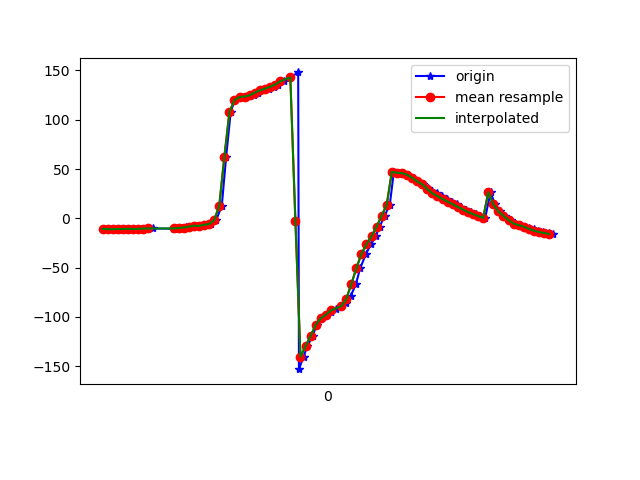

The data file committed next to this chart (first rows):
1617848578077, 544221623585430, -10.751779, 24.487377, -37.240604
1617848578087, 544221642816200, -10.98, 26.06, -37.12
1617848578105, 544221662046970, -11.04, 26.41, -36.97
1617848578123, 544221681277740, -10.81, 27.55, -36.45
1617848578143, 544221700508510, -10.87, 27.9, -36.45
1617848578166, 544221719739280, -10.57, 28.49, -35.98
1617848578183, 544221738970050, -10.89, 29.32, -36.79
1617848578207, 544221758200820, -10.67, 29.48, -36.31
1617848578219, 544221777431590, -10.48, 30.57, -35.87
1617848578238, 544221796662360, -10.49, 30.61, -35.95
1617848578257, 544221815893130, -10.31, 30.93, -35.44
1617848578340, 544221835123900, -10.53, 32.34, -35.78
1617848578342, 544221854354670, -10.35, 32.75, -35.54
1617848578344, 544221873585440, -10.08, 33.54, -34.63
1617848578346, 544221892816210, -10.13, 35, -35.35
1617848578374, 544221912046980, -9.849, 36.06, -34.91
1617848578385, 544221931277750, -9.519, 37.98, -34.09
1617848578387, 544221950508520, -9.127, 41.09, -33.95
1617848578412, 544221969739290, -8.368, 44.35, -34.46
1617848578432, 544221988970060, -7.555, 48.49, -34.52
1617848578450, 544222008200830, -7.677, 47.7, -41.71
1617848578467, 544222027431600, -6.574, 55.54, -40.25
1617848578488, 544222046662370, -5.874, 63.39, -38.81
1617848578508, 544222065893140, -1.848, 70.72, -43.18
1617848578530, 544222085123910, 12.88, 78.1, -59.72
1617848578547, 544222104354680, 62.15, 82.2, -111.6
1617848578565, 544222123585450, 107.7, 77.37, -160.6
1617848578581, 544222142816220, 120, 69.54, -177.1
1617848578604, 544222162046990, 123, 62.54, 175.2
1617848578622, 544222181277760, 123.5, 57.92, 170
1617848578640, 544222200508530, 124, 56.11, 165.2
1617848578658, 544222219739300, 125.5, 56.17, 160.2
1617848578674, 544222238970070, 127.5, 56.61, 155.6
1617848578697, 544222258200840, 129.7, 56.77, 152
1617848578716, 544222277431610, 131.5, 56.26, 149.8
1617848578735, 544222296662380, 133.3, 55.11, 148.8
1617848578753, 544222315893150, 135.7, 53.92, 148.6
1617848578775, 544222335123920, 138.9, 53.06, 149.2
1617848578800, 544222354354690, 142.9, 52.55, 150.2
1617848578831, 544222373585460, 147.9, 52.2, 151.4
1617848578834, 544222392816230, -153, 38.38, -179.9
1617848578852, 544222412047000, -140.4, 45.98, 173.6
1617848578867, 544222431277770, -129.6, 48.34, 171.3
1617848578888, 544222450508540, -119.3, 49.64, 170.6
1617848578904, 544222469739310, -108, 51.25, 169.2
1617848578925, 544222488970080, -101.4, 53.66, 171.4
1617848578943, 544222508200850, -97.68, 56.69, 173.9
1617848578962, 544222527431620, -94.75, 59.79, 175.5
1617848578979, 544222546662390, -92.01, 63.22, 175.8
1617848579000, 544222565893160, -89.19, 66.8, 174.3
1617848579021, 544222585123930, -85.47, 70.25, 170.5
1617848579038, 544222604354700, -78.81, 73.4, 162.4
1617848579058, 544222623585470, -67.06, 75.81, 148.4
1617848579075, 544222642816240, -50.86, 76.51, 129.4
1617848579098, 544222662047010, -36.21, 75.21, 111.4
1617848579118, 544222681277780, -26.29, 72.72, 97.86
1617848579136, 544222700508550, -18.18, 69.89, 86.35
1617848579152, 544222719739320, -8.569, 66.53, 74.21
1617848579172, 544222738970090, 2.724, 61.79, 61.55
1617848579192, 544222758200860, 13.86, 54.78, 50.09
1617848579208, 544222777431630, 47.05, 67.99, 36.34
... 33 more rows
